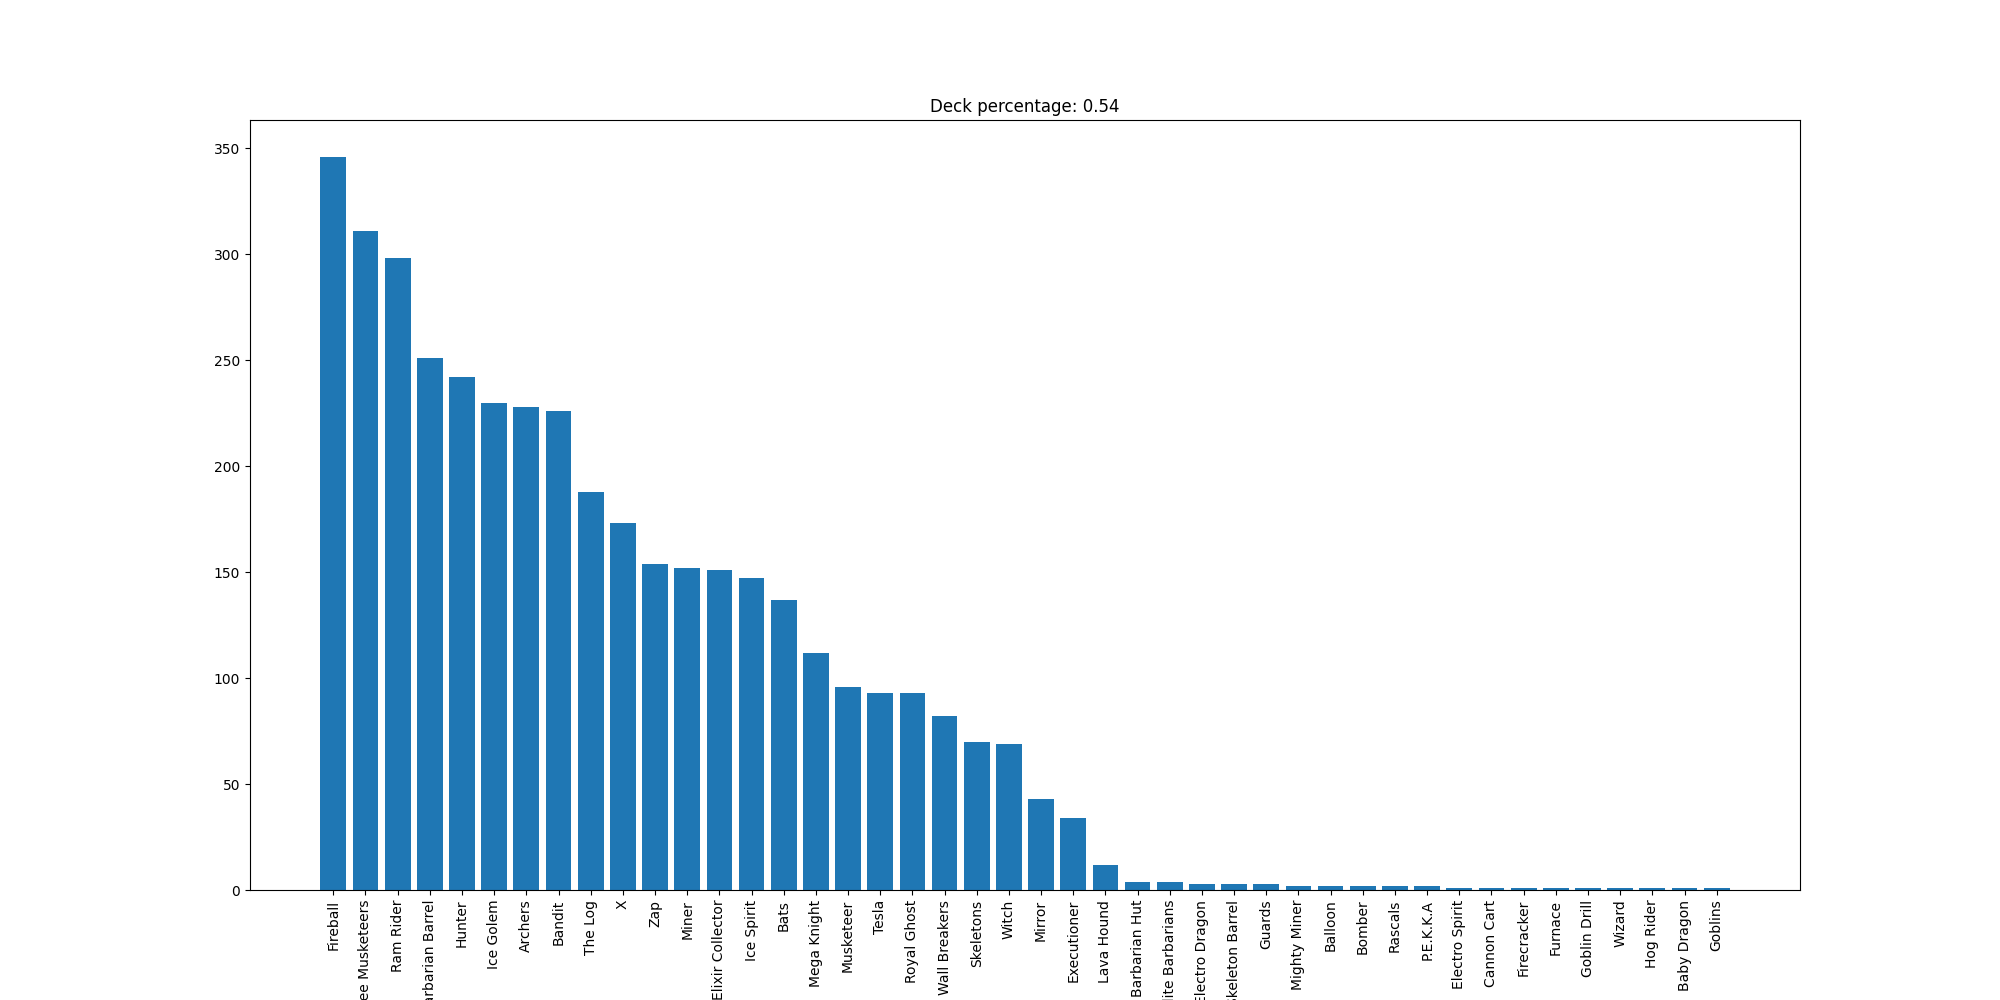

Source data for this figure (header and first rows):
Fireball, 346
Three Musketeers, 311
Ram Rider, 298
Barbarian Barrel, 251
Hunter, 242
Ice Golem, 230
Archers, 228
Bandit, 226
The Log, 188
X, 173
Zap, 154
Miner, 152
Elixir Collector, 151
Ice Spirit, 147
Bats, 137
Mega Knight, 112
Musketeer, 96
Tesla, 93
Royal Ghost, 93
Wall Breakers, 82
Skeletons, 70
Witch, 69
Mirror, 43
Executioner, 34
Lava Hound, 12
Barbarian Hut, 4
Elite Barbarians, 4
Electro Dragon, 3
Skeleton Barrel, 3
Guards, 3
Mighty Miner, 2
Balloon, 2
Bomber, 2
Rascals, 2
P.E.K.K.A, 2
Electro Spirit, 1
Cannon Cart, 1
Firecracker, 1
Furnace, 1
Goblin Drill, 1
Wizard, 1
Hog Rider, 1
Baby Dragon, 1
Goblins, 1
